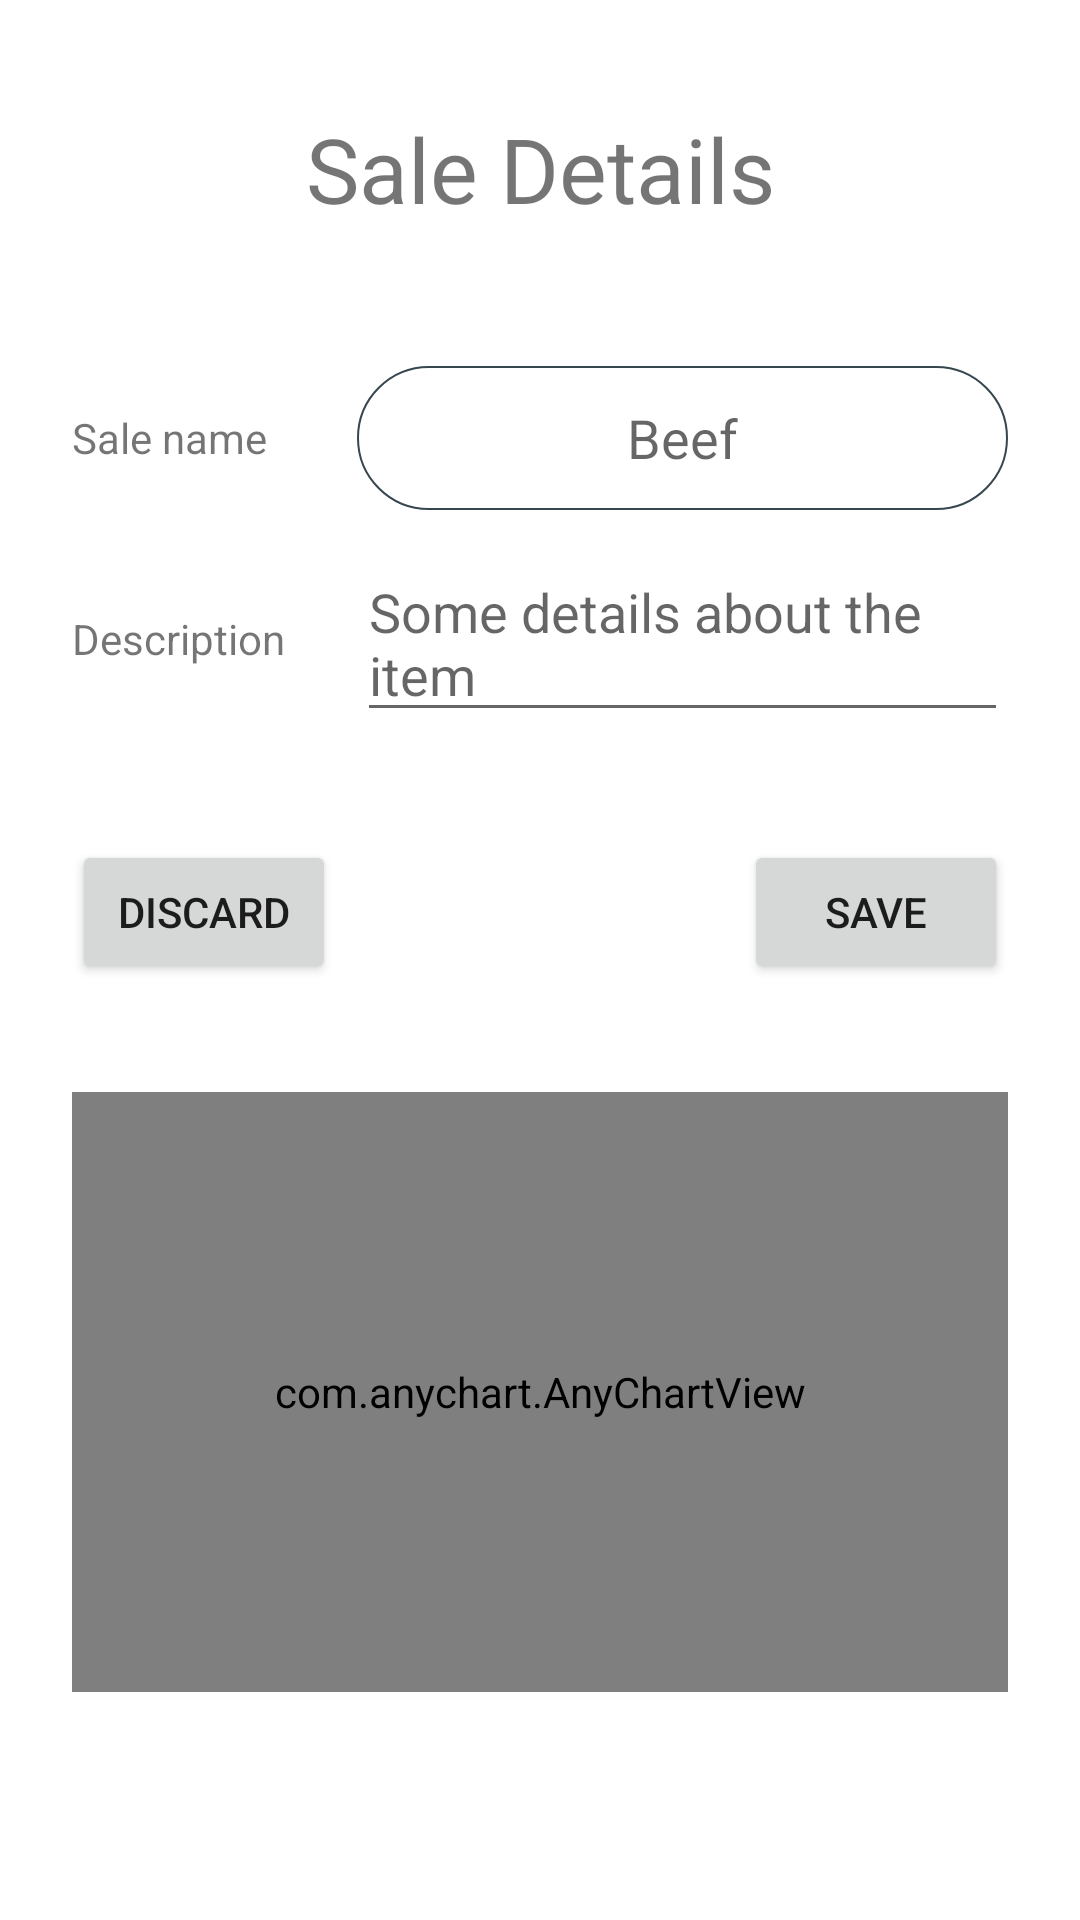

Produce the Android XML layout that renders to this screen, including the resource entries it uses.
<!-- AndroidManifest.xml: application theme Theme.Arks -->
<!-- res/layout/fragment_sale_item_details.xml -->
<?xml version="1.0" encoding="utf-8"?>
<layout xmlns:app="http://schemas.android.com/apk/res-auto"
    xmlns:tools="http://schemas.android.com/tools"
    xmlns:android="http://schemas.android.com/apk/res/android">

    <androidx.constraintlayout.widget.ConstraintLayout
        android:layout_width="match_parent"
        android:layout_height="match_parent"
        tools:context=".ui.sales_stuff.fragments.new_sale_item">


        <TextView
            android:id="@+id/lbl_title"
            android:layout_width="wrap_content"
            android:layout_height="wrap_content"
            android:text="Sale Details"
            android:textSize="30dp"
            android:layout_marginTop="36dp"
            app:layout_constraintEnd_toEndOf="parent"
            app:layout_constraintHorizontal_bias="0.5"
            app:layout_constraintStart_toStartOf="parent"
            app:layout_constraintTop_toTopOf="parent" />

        <TextView
            android:id="@+id/lbl_item_name"
            android:layout_width="wrap_content"
            android:layout_height="wrap_content"
            android:layout_marginStart="24dp"
            android:text="Sale name"
            android:layout_marginTop="60dp"
            app:layout_constraintStart_toStartOf="parent"
            app:layout_constraintTop_toBottomOf="@+id/lbl_title" />

        <TextView
            android:id="@+id/lbl_sale_description"
            android:layout_width="wrap_content"
            android:layout_height="wrap_content"
            android:text="Description"
            android:layout_marginTop="48dp"
            app:layout_constraintStart_toStartOf="@+id/lbl_item_name"
            app:layout_constraintTop_toBottomOf="@+id/lbl_item_name" />

        <EditText
            android:id="@+id/edit_sale_name"
            android:layout_width="0dp"
            android:layout_height="48dp"
            android:layout_marginStart="24dp"
            android:layout_marginEnd="24dp"
            android:background="@drawable/round_corner_grey"
            android:ems="10"
            android:gravity="center"
            android:hint="Beef"
            android:inputType="textPersonName"
            app:layout_constraintBottom_toBottomOf="@+id/lbl_item_name"
            app:layout_constraintEnd_toEndOf="parent"
            app:layout_constraintStart_toEndOf="@+id/lbl_sale_description"
            app:layout_constraintTop_toTopOf="@+id/lbl_item_name" />

        <EditText
            android:id="@+id/edit_description_sale_item"
            android:layout_width="0dp"
            android:layout_height="wrap_content"
            android:ems="10"
            android:gravity="start|top"
            android:hint="Some details about the item"
            android:inputType="textMultiLine"
            android:lines="2"
            app:layout_constraintBottom_toBottomOf="@+id/lbl_sale_description"
            app:layout_constraintEnd_toEndOf="@+id/edit_sale_name"
            app:layout_constraintStart_toStartOf="@+id/edit_sale_name"
            app:layout_constraintTop_toTopOf="@+id/lbl_sale_description" />

        <Button
            android:id="@+id/btn_discard"
            android:layout_width="wrap_content"
            android:layout_height="wrap_content"
            android:text="@string/discard"
            android:layout_marginTop="36dp"
            app:layout_constraintStart_toStartOf="@+id/lbl_sale_description"
            app:layout_constraintTop_toBottomOf="@+id/edit_description_sale_item" />

        <Button
            android:id="@+id/btn_save"
            android:layout_width="wrap_content"
            android:layout_height="wrap_content"
            android:text="@string/save"
            app:layout_constraintEnd_toEndOf="@+id/edit_description_sale_item"
            app:layout_constraintTop_toTopOf="@+id/btn_discard" />

        <com.anychart.AnyChartView
            android:id="@+id/sale_item_graph"
            android:layout_width="0dp"
            android:layout_height="200dp"
            android:minWidth="200dp"
            android:layout_marginTop="36dp"
            app:layout_constraintEnd_toEndOf="@+id/edit_description_sale_item"
            app:layout_constraintStart_toStartOf="@+id/lbl_sale_description"
            app:layout_constraintTop_toBottomOf="@+id/btn_save" />

    </androidx.constraintlayout.widget.ConstraintLayout></layout>
<!-- resources referenced by this layout -->
<resources>
  <!-- drawable round_corner_grey (drawable) -->
  <?xml version="1.0" encoding="utf-8"?>
  <shape android:shape="rectangle" xmlns:android="http://schemas.android.com/apk/res/android">
      <corners
          android:radius="30dp"
  
          />
  
      <stroke
          android:color="@color/grey_80"
          android:width="0.5dp"
  
          />
  
      <solid
          android:color="@color/white"
  
          />
  </shape>
  <string name="discard">Discard</string>
  <string name="save">Save</string>
  <style name="Theme.Arks" parent="Theme.MaterialComponents.Light.NoActionBar">
          
          <item name="colorPrimary">@color/purple_500</item>
          <item name="colorPrimaryVariant">@color/purple_700</item>
          <item name="colorOnPrimary">@color/white</item>
          
          <item name="colorSecondary">@color/teal_200</item>
          <item name="colorSecondaryVariant">@color/teal_700</item>
          <item name="colorOnSecondary">@color/black</item>
          
          <item name="android:statusBarColor" tools:targetApi="l">?attr/colorPrimaryVariant</item>
          
  
  
  
      </style>
  <color name="grey_80">#37474F</color>
  <color name="white">#FFFFFFFF</color>
  <color name="purple_500">#FF6200EE</color>
  <color name="purple_700">#FF3700B3</color>
  <color name="teal_200">#FF03DAC5</color>
  <color name="teal_700">#FF018786</color>
  <color name="black">#FF000000</color>
</resources>
